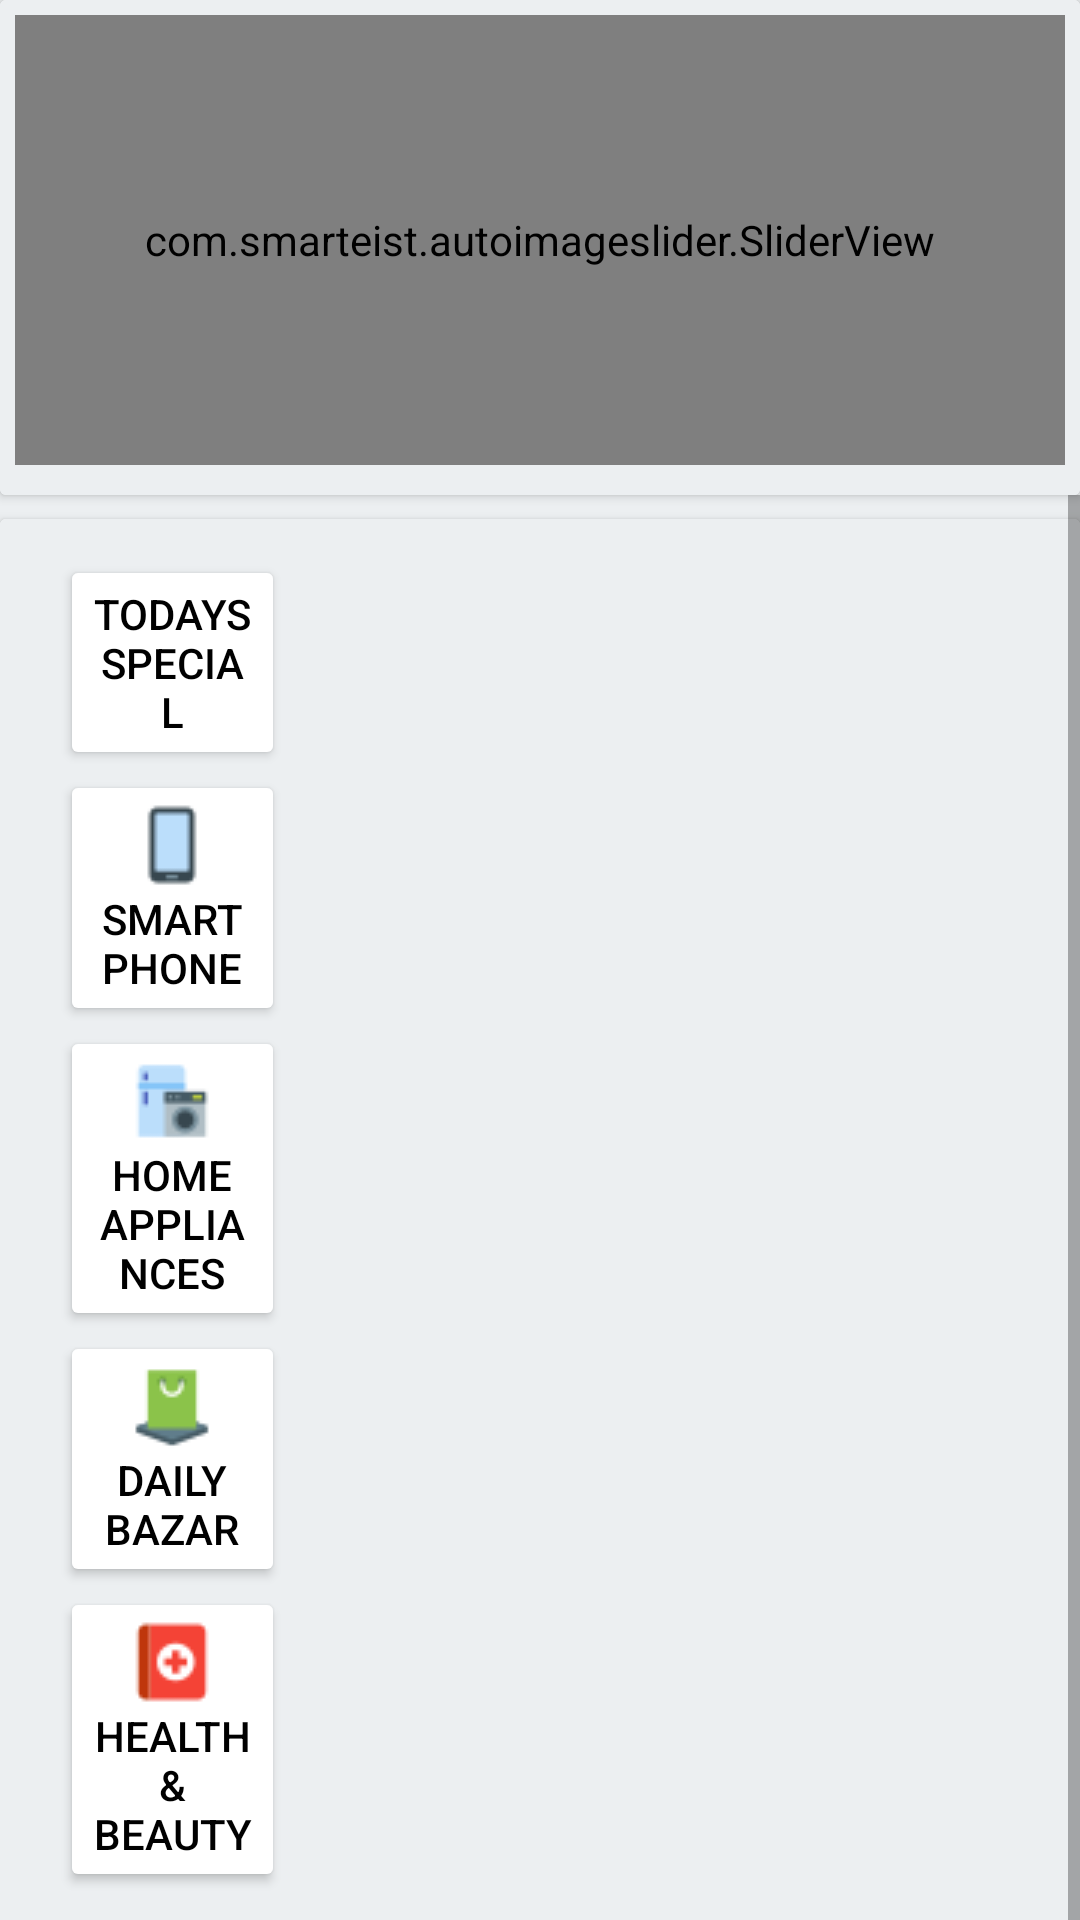

Reconstruct the res/layout file that produces this screen, plus the resources it refers to.
<!-- AndroidManifest.xml: application theme Theme.Dekhai -->
<!-- res/layout/shopping_page_activity.xml -->
<?xml version="1.0" encoding="utf-8"?>
<LinearLayout xmlns:android="http://schemas.android.com/apk/res/android"
    xmlns:app="http://schemas.android.com/apk/res-auto"
    xmlns:tools="http://schemas.android.com/tools"
    android:layout_width="match_parent"
    android:layout_height="match_parent"
    tools:context=".screen.ShoppingPage"
    android:orientation="vertical"
    android:background="@color/materialBackground">


    <androidx.cardview.widget.CardView
        android:id="@+id/cardView"
        android:layout_width="match_parent"
        android:layout_height="wrap_content"
        android:elevation="5dp"
        app:layout_constraintEnd_toEndOf="parent"
        app:layout_constraintStart_toStartOf="parent"
        app:layout_constraintTop_toTopOf="parent"
        android:background="@color/materialBackground">

        <GridLayout
            android:layout_width="match_parent"
            android:layout_height="wrap_content"
            android:columnCount="1"
            android:paddingStart="5dp"
            android:paddingEnd="5dp"
            android:paddingTop="5dp"
            android:paddingBottom="5dp"
            android:background="@color/materialBackground">

            <androidx.constraintlayout.widget.ConstraintLayout
                android:id="@+id/banner"
                android:layout_width="0dp"
                android:layout_height="wrap_content"
                android:layout_columnWeight="1"
                android:paddingBottom="5dp">

                <com.smarteist.autoimageslider.SliderView
                    android:id="@+id/shopping_image_slider"
                    android:layout_width="match_parent"
                    android:layout_height="150dp"
                    app:sliderAnimationDuration="600"
                    app:sliderAutoCycleDirection="back_and_forth"
                    app:sliderAutoCycleEnabled="true"
                    app:sliderIndicatorAnimationDuration="600"
                    app:sliderIndicatorGravity="center_horizontal|bottom"
                    app:sliderIndicatorMargin="15dp"
                    app:sliderIndicatorOrientation="horizontal"
                    app:sliderIndicatorPadding="3dp"
                    app:sliderIndicatorRadius="2dp"
                    app:sliderIndicatorSelectedColor="#5A5A5A"
                    app:sliderIndicatorUnselectedColor="#FFF"
                    app:sliderScrollTimeInSec="2"
                    app:sliderStartAutoCycle="true"
                    app:layout_constraintEnd_toEndOf="parent"
                    app:layout_constraintStart_toStartOf="parent"
                    app:layout_constraintTop_toTopOf="parent"/>



            </androidx.constraintlayout.widget.ConstraintLayout>

        </GridLayout>

    </androidx.cardview.widget.CardView>
    <ScrollView
        android:layout_width="match_parent"
        android:layout_height="500dp">

    <androidx.constraintlayout.widget.ConstraintLayout
        android:layout_width="match_parent"
        android:layout_height="wrap_content"
        android:paddingBottom="20dp"
        android:background="@color/materialBackground">




        <androidx.cardview.widget.CardView
            android:id="@+id/cardView1"
            android:layout_width="match_parent"
            android:layout_height="wrap_content"
            android:layout_marginTop="8dp"
            android:elevation="18dp"
            app:layout_constraintEnd_toEndOf="parent"
            app:layout_constraintStart_toStartOf="parent"
            app:layout_constraintTop_toTopOf="parent"
            android:background="@color/materialBackground">


            <GridLayout
                android:layout_width="match_parent"
                android:layout_height="wrap_content"
                android:columnCount="2"
                android:paddingStart="10dp"
                android:paddingTop="12dp"
                android:paddingEnd="10dp"
                android:paddingBottom="12dp"
                android:background="@color/materialBackground">


                <androidx.constraintlayout.widget.ConstraintLayout
                    android:id="@+id/learning"
                    android:layout_width="0dp"
                    android:layout_height="wrap_content"
                    android:layout_columnWeight=".25"
                    android:layout_marginLeft="10dp"
                    android:layout_marginRight="10dp"
                    android:layout_marginBottom="10dp">



                    <Button
                        android:id="@+id/ib_todays_special"
                        android:layout_width="match_parent"
                        android:layout_height="wrap_content"
                        android:drawableTop="@drawable/dailyoffer"
                        android:backgroundTint="@color/white"
                        android:textColor="@color/black"
                        android:padding="10dp"
                        app:layout_constraintEnd_toEndOf="parent"
                        app:layout_constraintStart_toStartOf="parent"
                        app:layout_constraintTop_toTopOf="parent"
                        android:text="@string/todays_special"/>

                    <Button
                        android:id="@+id/ib_smart_phone"
                        android:layout_width="match_parent"
                        android:layout_height="wrap_content"
                        android:drawableTop="@drawable/smartphone"
                        android:backgroundTint="@color/white"
                        android:textColor="@color/black"
                        android:padding="10dp"
                        app:layout_constraintEnd_toEndOf="parent"
                        app:layout_constraintStart_toStartOf="parent"
                        app:layout_constraintTop_toBottomOf="@+id/ib_todays_special"
                        android:text="@string/smart_phone"/>

                    <Button
                        android:id="@+id/ib_home_appliances"
                        android:layout_width="match_parent"
                        android:layout_height="wrap_content"
                        android:drawableTop="@drawable/homeappliances"
                        android:backgroundTint="@color/white"
                        android:textColor="@color/black"
                        android:padding="10dp"
                        app:layout_constraintEnd_toEndOf="parent"
                        app:layout_constraintStart_toStartOf="parent"
                        app:layout_constraintTop_toBottomOf="@+id/ib_smart_phone"
                        android:text="@string/home_appliances"/>

                    <Button
                        android:id="@+id/ib_daily_bazar"
                        android:layout_width="match_parent"
                        android:layout_height="wrap_content"
                        android:drawableTop="@drawable/dailybazar"
                        android:backgroundTint="@color/white"
                        android:textColor="@color/black"
                        android:padding="10dp"
                        app:layout_constraintEnd_toEndOf="parent"
                        app:layout_constraintStart_toStartOf="parent"
                        app:layout_constraintTop_toBottomOf="@+id/ib_home_appliances"
                        android:text="@string/daily_bazar"/>

                    <Button
                        android:id="@+id/ib_health_beauty"
                        android:layout_width="match_parent"
                        android:layout_height="wrap_content"
                        android:drawableTop="@drawable/healthbeauty"
                        android:backgroundTint="@color/white"
                        android:textColor="@color/black"
                        android:padding="10dp"
                        app:layout_constraintEnd_toEndOf="parent"
                        app:layout_constraintStart_toStartOf="parent"
                        app:layout_constraintTop_toBottomOf="@+id/ib_daily_bazar"
                        android:text="@string/health_beauty"/>


                </androidx.constraintlayout.widget.ConstraintLayout>

                <androidx.constraintlayout.widget.ConstraintLayout
                    android:id="@+id/earning"
                    android:layout_width="0dp"
                    android:layout_height="wrap_content"
                    android:layout_columnWeight=".75"
                    android:layout_marginLeft="10dp"
                    android:layout_marginRight="10dp"
                    android:layout_marginBottom="10dp">

                    <androidx.recyclerview.widget.RecyclerView
                        android:id="@+id/shooping_products"
                        android:layout_width="match_parent"
                        android:layout_height="wrap_content"
                        tools:ignore="MissingConstraints" />

                </androidx.constraintlayout.widget.ConstraintLayout>

            </GridLayout>

        </androidx.cardview.widget.CardView>

    </androidx.constraintlayout.widget.ConstraintLayout>

    </ScrollView>


    <FrameLayout
        android:layout_width="match_parent"
        android:layout_height="0dp"
        android:layout_weight="1"
        android:id="@+id/frame_layout"/>

    <com.etebarian.meowbottomnavigation.MeowBottomNavigation
        android:id="@+id/bottom_navigation"
        android:layout_width="match_parent"
        android:layout_height="wrap_content"
        app:mbn_backgroundBottomColor="#3c415e"
        app:mbn_circleColor="@color/white"
        app:mbn_countBackgroundColor="#ff6f00"
        app:mbn_countTextColor="@color/white"
        app:mbn_defaultIconColor="@color/white"
        app:mbn_selectedIconColor="#3c415e"
        android:layout_gravity="bottom"/>


</LinearLayout>
<!-- resources referenced by this layout -->
<resources>
  <color name="black">#FF000000</color>
  <color name="materialBackground">#eceff1</color>
  <color name="white">#FFFFFFFF</color>
  <!-- drawable dailybazar: png bitmap (drawable, 764 bytes) -->
  <!-- drawable healthbeauty: png bitmap (drawable, 723 bytes) -->
  <!-- drawable homeappliances: png bitmap (drawable, 763 bytes) -->
  <!-- drawable smartphone: png bitmap (drawable, 360 bytes) -->
  <string name="daily_bazar">DAILY BAZAR</string>
  <string name="health_beauty">HEALTH &amp; BEAUTY</string>
  <string name="home_appliances">HOME APPLIANCES</string>
  <string name="smart_phone">SMART PHONE</string>
  <string name="todays_special">TODAYS SPECIAL</string>
  <style name="Theme.Dekhai" parent="Theme.MaterialComponents.DayNight.NoActionBar">
          
          <item name="colorPrimary">@color/black</item>
          <item name="colorPrimaryVariant">@color/purple_700</item>
          <item name="colorOnPrimary">@color/white</item>
          
          <item name="colorSecondary">@color/teal_200</item>
          <item name="colorSecondaryVariant">@color/teal_700</item>
          <item name="colorOnSecondary">@color/black</item>
          
          <item name="android:statusBarColor" tools:targetApi="l">@color/black</item>
          
      </style>
  <color name="purple_700">#FF3700B3</color>
  <color name="teal_200">#FF03DAC5</color>
  <color name="teal_700">#FF018786</color>
</resources>
